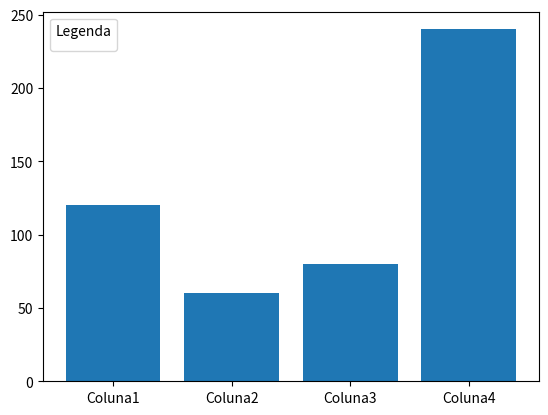

Write Python code to recreate this figure.
import matplotlib.pyplot as plt
import numpy as np

xpoints = np.array(['Coluna1', 'Coluna2', 'Coluna3', 'Coluna4'])
ypoints = np.array([120, 60, 80, 240])


plt.bar(xpoints, ypoints, width = 0.8)
plt.legend(title = "Legenda")
plt.show()
